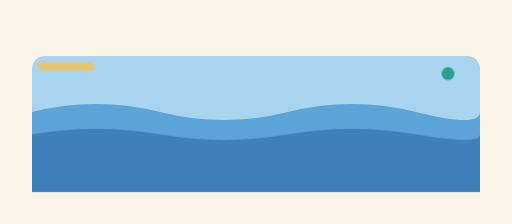
t = 0.00 s
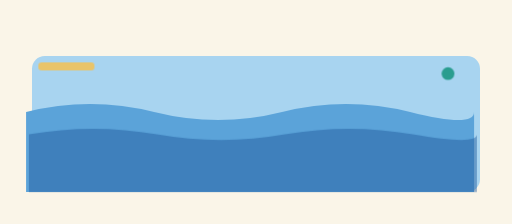
t = 1.38 s
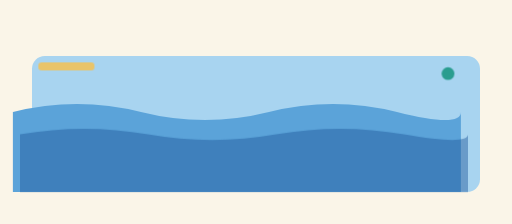
t = 2.75 s
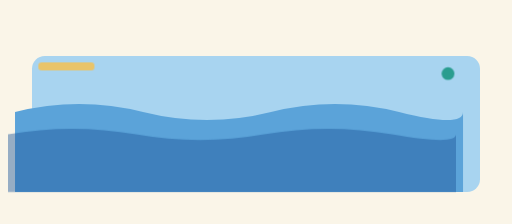
t = 5.50 s
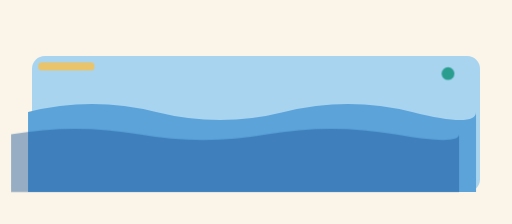
t = 6.88 s
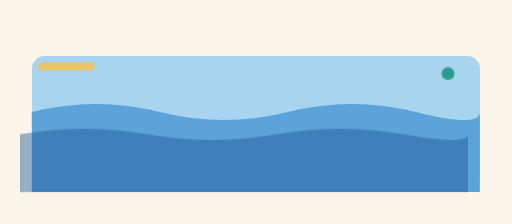
t = 8.25 s

The animated SVG that drew these frames (rendered in a browser with its animation timeline set to each time). Animation: 1 CSS @keyframes rule; frames cover the first 8.25 s, repeats indefinitely.

<svg xmlns="http://www.w3.org/2000/svg" viewBox="0 0 640 280" role="img">
  <title>Calm pool environment, no people</title>
  <style>
    .w{animation:d 8s ease-in-out infinite}
    @keyframes d{0%,100%{transform:translateX(0)}50%{transform:translateX(-30px)}}
    @media (prefers-reduced-motion:reduce){.w{animation:none}}
  </style>
  <rect width="640" height="280" fill="#FAF5E8"/>
  <rect x="40" y="70" width="560" height="170" rx="16" fill="#A8D4F0"/>
  <path class="w" d="M40 140 Q120 120 200 140 T360 140 T520 140 T600 140 V240 H40Z" fill="#5BA3D9"/>
  <path class="w" d="M40 168 Q120 154 200 168 T360 168 T520 168 T600 168 V240 H40Z" fill="#1E5799" opacity=".45" style="animation-duration:11s"/>
  <rect x="48" y="78" width="70" height="10" rx="4" fill="#E9C46A"/>
  <circle cx="560" cy="92" r="8" fill="#2A9D8F"/>
</svg>
